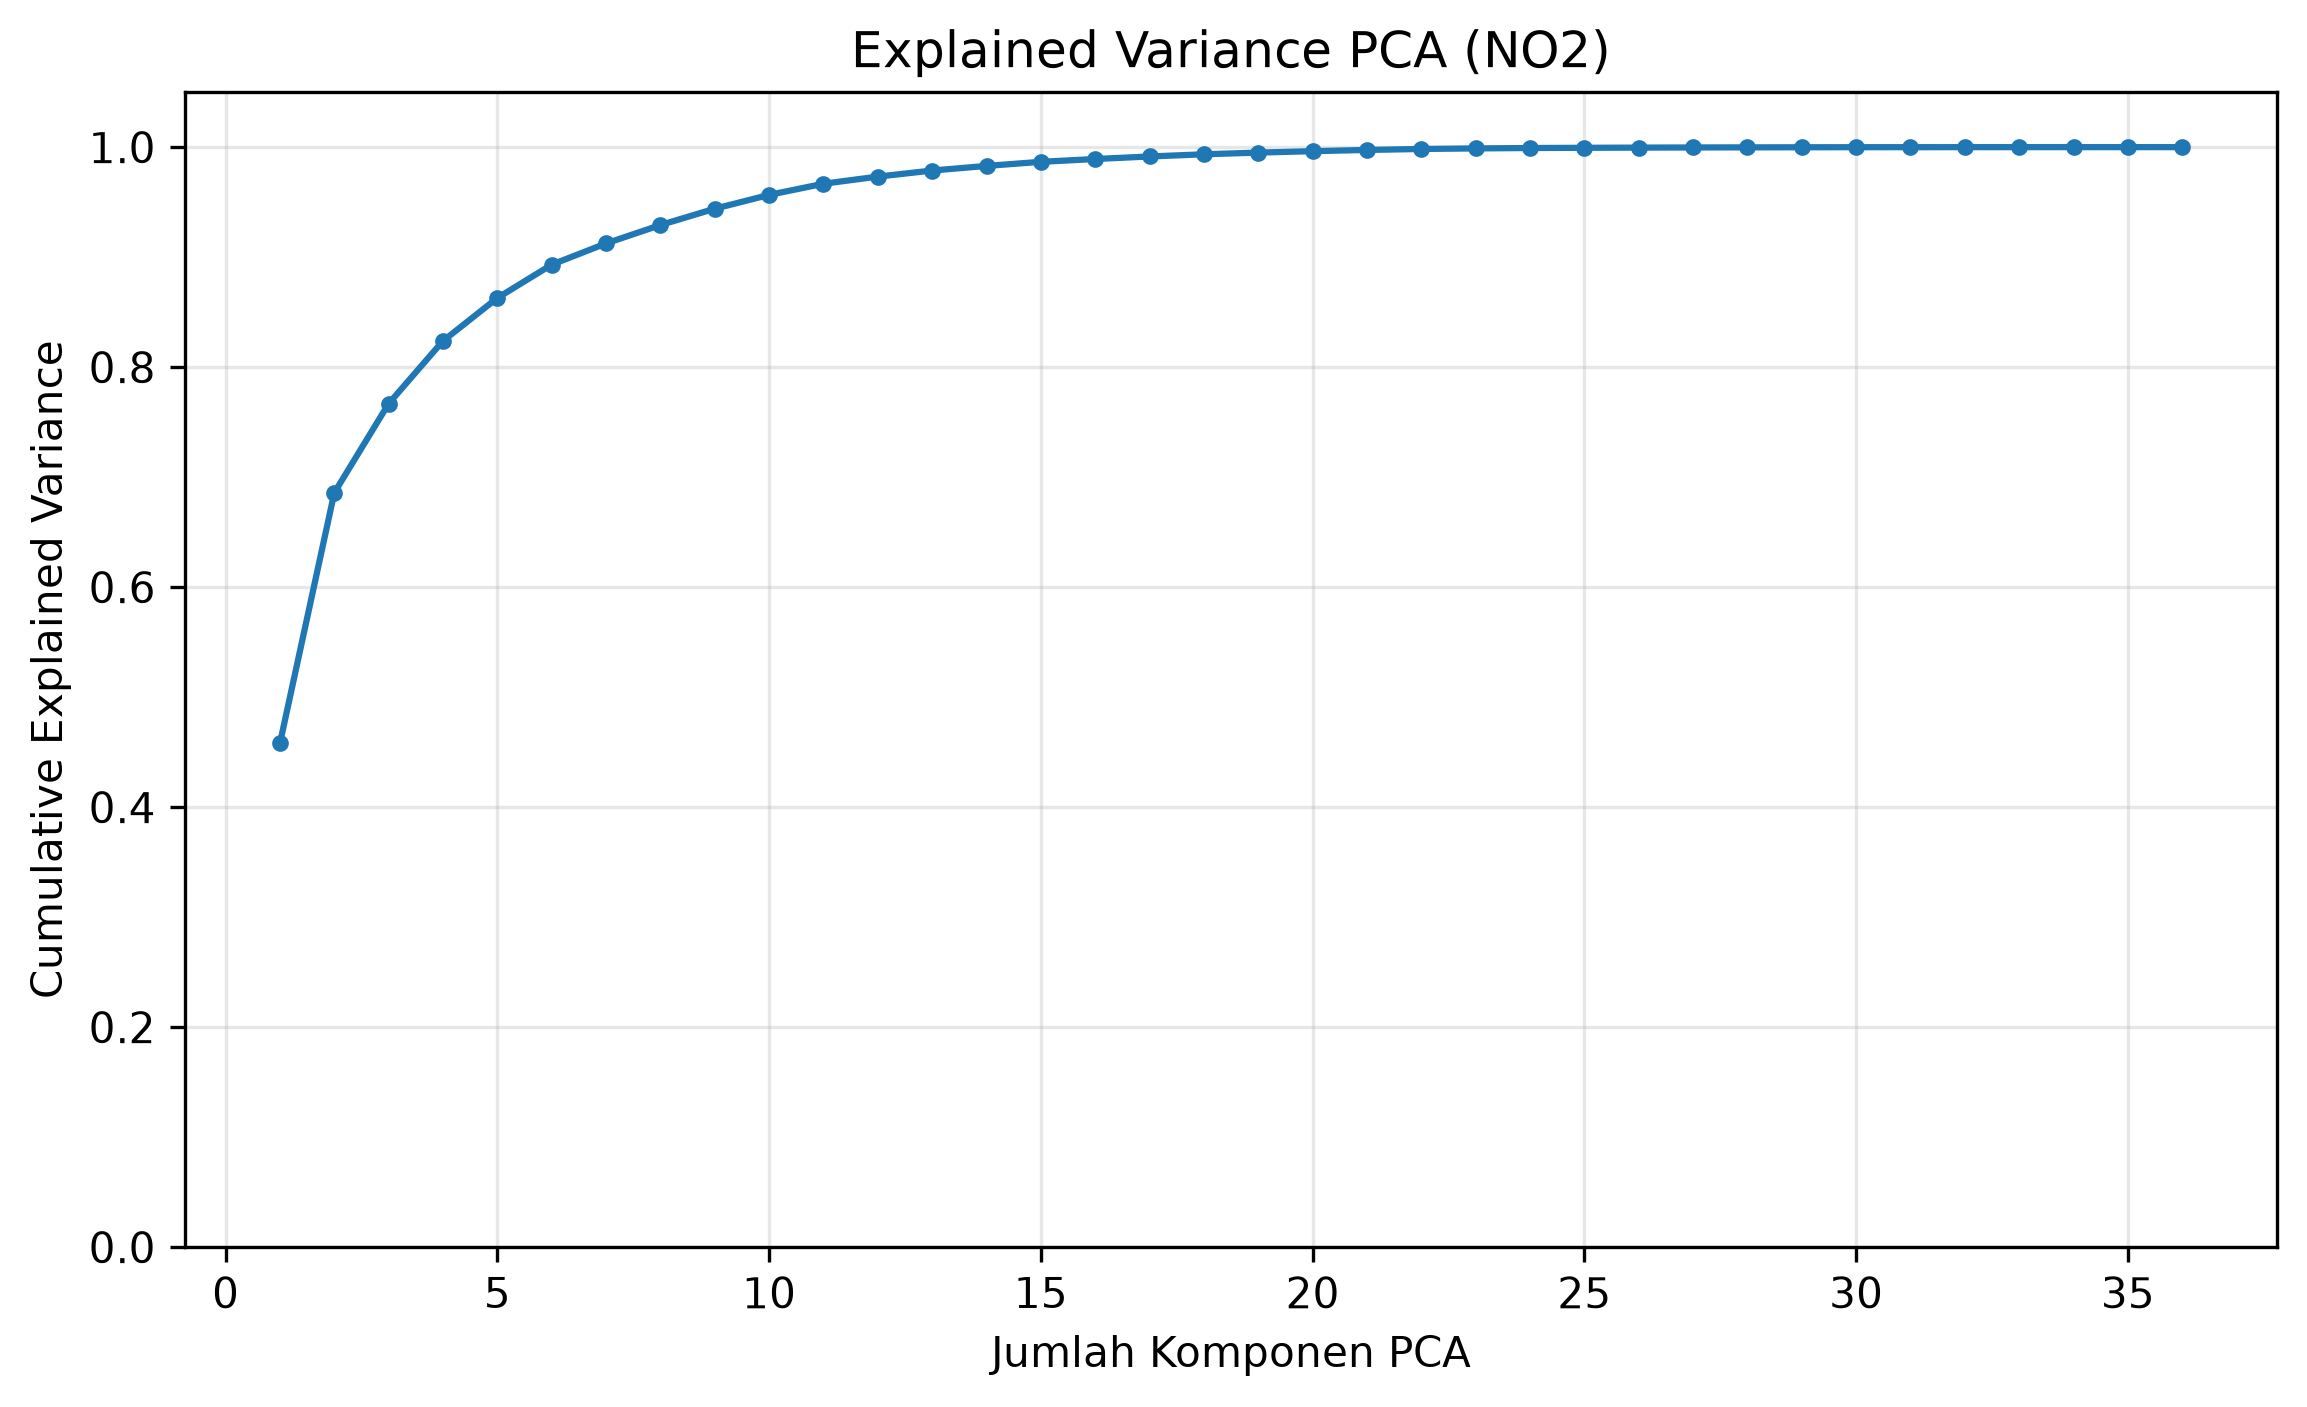

The data file committed next to this chart (first rows):
PCA, Explained_Variance, Cumulative_Variance
1, 0.4582, 0.4582
2, 0.2276, 0.6858
3, 0.08103, 0.7668
4, 0.05701, 0.8238
5, 0.03905, 0.8629
6, 0.03029, 0.8932
7, 0.01932, 0.9125
8, 0.01669, 0.9292
9, 0.01486, 0.944
10, 0.01254, 0.9566
11, 0.01016, 0.9667
12, 0.006478, 0.9732
13, 0.005523, 0.9787
14, 0.004198, 0.9829
15, 0.003723, 0.9867
16, 0.002549, 0.9892
17, 0.002315, 0.9915
18, 0.001986, 0.9935
19, 0.001544, 0.9951
20, 0.001287, 0.9963
21, 0.001123, 0.9975
22, 0.0008695, 0.9983
23, 0.0005155, 0.9988
24, 0.0003561, 0.9992
25, 0.0002118, 0.9994
26, 0.000166, 0.9996
27, 0.0001344, 0.9997
28, 9.252547091137866e-05, 0.9998
29, 7.952693969628722e-05, 0.9999
30, 5.81534815663094e-05, 0.9999
31, 2.393095938721175e-05, 1
32, 1.7164485530911924e-05, 1
33, 9.40734134494001e-06, 1
34, 3.85499109162854e-06, 1
35, 8.48362195315801e-07, 1
36, 6.773023115836135e-08, 1
